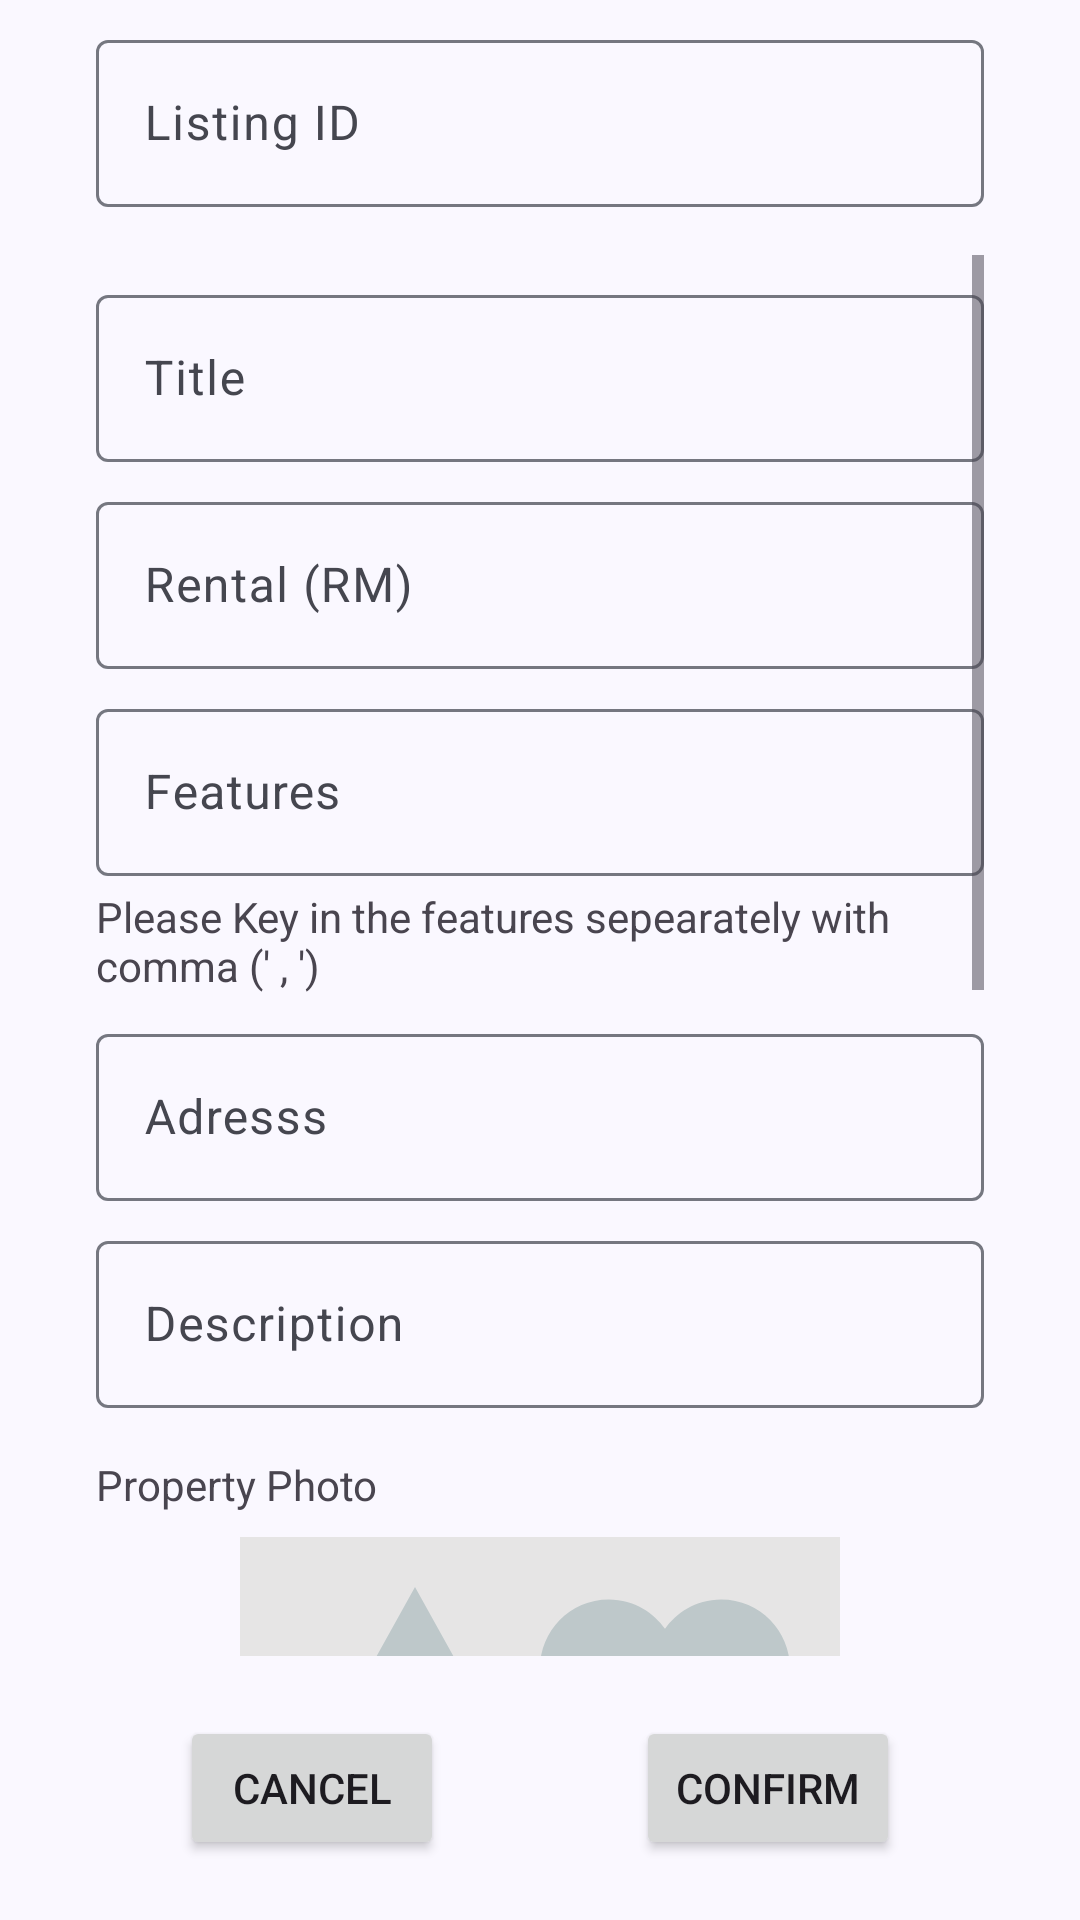

Produce the Android XML layout that renders to this screen, including the resource entries it uses.
<!-- AndroidManifest.xml: application theme Theme.SiaBilik -->
<!-- res/layout/fragment_owner_edit_listing.xml -->
<?xml version="1.0" encoding="utf-8"?>
<androidx.constraintlayout.widget.ConstraintLayout xmlns:android="http://schemas.android.com/apk/res/android"
    xmlns:app="http://schemas.android.com/apk/res-auto"
    xmlns:tools="http://schemas.android.com/tools"
    android:id="@+id/relativeLayout"
    android:layout_width="match_parent"
    android:layout_height="match_parent"
    tools:context="com.example.siabilik.ownerAcc.ui.OwnerEditListing">


    <com.google.android.material.textfield.TextInputLayout
        android:id="@+id/txtLayoutListingID"
        android:layout_width="match_parent"
        android:layout_height="wrap_content"
        android:layout_marginStart="32dp"
        android:layout_marginTop="8dp"
        android:layout_marginEnd="32dp"
        android:hint="Listing ID"
        app:layout_constraintEnd_toEndOf="parent"
        app:layout_constraintStart_toStartOf="parent"
        app:layout_constraintTop_toTopOf="parent"
        >

        <com.google.android.material.textfield.TextInputEditText
            android:id="@+id/txtListingID"
            android:layout_width="match_parent"
            android:layout_height="wrap_content"
            android:maxLines="1" />
    </com.google.android.material.textfield.TextInputLayout>

    <ScrollView
        android:id="@+id/scrollView2"
        android:layout_width="match_parent"
        android:layout_height="0dp"
        android:layout_marginStart="32dp"
        android:layout_marginTop="16dp"
        android:layout_marginEnd="32dp"
        android:layout_marginBottom="20dp"
        app:layout_constraintBottom_toTopOf="@+id/cancelButton"
        app:layout_constraintEnd_toEndOf="parent"
        app:layout_constraintStart_toStartOf="parent"
        app:layout_constraintTop_toBottomOf="@+id/txtLayoutListingID">


        <LinearLayout
            android:layout_width="match_parent"
            android:layout_height="wrap_content"
            android:orientation="vertical">

            <com.google.android.material.textfield.TextInputLayout
                android:id="@+id/txtLayoutTitle"
                android:layout_width="match_parent"
                android:layout_height="wrap_content"
                android:layout_marginTop="8dp"
                android:hint="Title"
                app:layout_constraintEnd_toEndOf="parent"
                app:layout_constraintStart_toStartOf="parent"
                app:layout_constraintTop_toBottomOf="@+id/tbUserType"
                >

                <com.google.android.material.textfield.TextInputEditText
                    android:id="@+id/txtTitle"
                    android:layout_width="match_parent"
                    android:layout_height="wrap_content"
                    android:maxLines="1" />
            </com.google.android.material.textfield.TextInputLayout>

            <com.google.android.material.textfield.TextInputLayout
                android:id="@+id/txtLayoutRental"
                android:layout_width="match_parent"
                android:layout_height="wrap_content"
                android:layout_marginTop="8dp"
                android:hint="Rental (RM)"
                app:layout_constraintEnd_toEndOf="parent"
                app:layout_constraintStart_toStartOf="parent"
                app:layout_constraintTop_toBottomOf="@+id/txtLayoutUsername"
                >

                <com.google.android.material.textfield.TextInputEditText
                    android:id="@+id/txtRental"
                    android:layout_width="match_parent"
                    android:layout_height="wrap_content"
                    android:inputType="numberSigned"
                    android:maxLines="1" />
            </com.google.android.material.textfield.TextInputLayout>

            <com.google.android.material.textfield.TextInputLayout
                android:id="@+id/txtLayoutFeatures"
                android:layout_width="match_parent"
                android:layout_height="wrap_content"
                android:layout_marginTop="8dp"
                android:hint="Features"
                app:layout_constraintEnd_toEndOf="parent"
                app:layout_constraintStart_toStartOf="parent"
                app:layout_constraintTop_toBottomOf="@+id/txtLayoutEmail"
                >

                <com.google.android.material.textfield.TextInputEditText
                    android:id="@+id/txtFeatures"
                    android:layout_width="match_parent"
                    android:layout_height="wrap_content"
                    android:maxLines="1" />
            </com.google.android.material.textfield.TextInputLayout>
            <TextView
                android:id="@+id/featuresInstruction"
                android:layout_width="match_parent"
                android:layout_height="wrap_content"
                android:layout_marginTop="4dp"
                app:layout_constraintStart_toStartOf="@+id/txtLayoutRental"
                app:layout_constraintTop_toBottomOf="@+id/txtLayoutRental"
                android:text="Please Key in the features sepearately with comma (' , ')" />

            <com.google.android.material.textfield.TextInputLayout
                android:id="@+id/txtLayoutAdress"
                android:layout_width="match_parent"
                android:layout_height="wrap_content"
                android:layout_marginTop="8dp"
                android:hint="Adresss"
                app:endIconCheckable="true"
                app:layout_constraintEnd_toEndOf="parent"
                app:layout_constraintHorizontal_bias="0.0"
                app:layout_constraintStart_toStartOf="parent"
                app:layout_constraintTop_toBottomOf="@+id/txtLayoutPhone"
                >

                <com.google.android.material.textfield.TextInputEditText
                    android:id="@+id/txtAdress"
                    android:layout_width="match_parent"
                    android:layout_height="wrap_content" />
            </com.google.android.material.textfield.TextInputLayout>

            <com.google.android.material.textfield.TextInputLayout
                android:id="@+id/txtLayoutDescription"
                android:layout_width="match_parent"
                android:layout_height="wrap_content"
                android:layout_marginTop="8dp"
                android:hint="Description"
                app:endIconCheckable="true"
                app:layout_constraintEnd_toEndOf="parent"
                app:layout_constraintStart_toStartOf="parent"
                app:layout_constraintTop_toBottomOf="@+id/txtLayoutPassword"
                >

                <com.google.android.material.textfield.TextInputEditText
                    android:id="@+id/txtDescription"
                    android:layout_width="match_parent"
                    android:layout_height="wrap_content"
                    />
            </com.google.android.material.textfield.TextInputLayout>



            <androidx.constraintlayout.widget.ConstraintLayout
                android:layout_width="match_parent"
                android:layout_height="wrap_content">

                <TextView
                    android:id="@+id/propertyPhotoLabel"
                    android:layout_width="wrap_content"
                    android:layout_height="wrap_content"
                    android:layout_marginTop="16dp"
                    android:text="Property Photo"
                    app:layout_constraintStart_toStartOf="parent"
                    app:layout_constraintTop_toTopOf="parent" />

                <ImageView
                    android:id="@+id/propertyPhoto"
                    android:layout_width="200dp"
                    android:layout_height="200dp"
                    android:layout_marginTop="8dp"
                    android:background="#E6E5E5"
                    android:src="@drawable/baseline_interests_24"
                    app:layout_constraintEnd_toEndOf="parent"
                    app:layout_constraintStart_toStartOf="parent"
                    app:layout_constraintTop_toBottomOf="@+id/propertyPhotoLabel" />

                <ImageView
                    android:layout_width="wrap_content"
                    android:layout_height="wrap_content"
                    android:layout_marginTop="268dp"
                    android:src="@drawable/editbtn"
                    app:layout_constraintBottom_toBottomOf="@+id/propertyPhoto"
                    app:layout_constraintHorizontal_bias="0.728"
                    app:layout_constraintRight_toRightOf="@+id/propertyPhoto" />

                <TextView
                    android:id="@+id/ownershipPhotoLabel"
                    android:layout_width="wrap_content"
                    android:layout_height="wrap_content"
                    android:layout_marginTop="16dp"
                    android:text="OwnerrShip Evident Photo"
                    app:layout_constraintStart_toStartOf="parent"
                    app:layout_constraintTop_toBottomOf="@+id/propertyPhoto" />

                <ImageView
                    android:id="@+id/ownershipPhoto"
                    android:layout_width="200dp"
                    android:layout_height="200dp"
                    android:layout_marginStart="30dp"
                    android:layout_marginTop="8dp"
                    android:layout_marginBottom="20dp"
                    android:background="#E6E5E5"
                    android:src="@drawable/baseline_interests_24"
                    app:layout_constraintBottom_toBottomOf="parent"
                    app:layout_constraintEnd_toEndOf="parent"
                    app:layout_constraintStart_toStartOf="parent"
                    app:layout_constraintTop_toBottomOf="@+id/ownershipPhotoLabel" />

                <ImageView
                    android:layout_width="wrap_content"
                    android:layout_height="wrap_content"
                    android:src="@drawable/editbtn"
                    app:layout_constraintBottom_toBottomOf="@+id/ownershipPhoto"
                    app:layout_constraintHorizontal_bias="0.728"
                    app:layout_constraintRight_toRightOf="@+id/ownershipPhoto" />

            </androidx.constraintlayout.widget.ConstraintLayout>


        </LinearLayout>


    </ScrollView>


    <Button
        android:id="@+id/confirmButton"
        android:layout_width="wrap_content"
        android:layout_height="wrap_content"
        android:layout_marginEnd="60dp"
        android:layout_marginBottom="20dp"
        android:gravity="center"
        android:text="Confirm"
        app:layout_constraintBottom_toBottomOf="parent"
        app:layout_constraintEnd_toEndOf="parent" />

    <Button
        android:id="@+id/cancelButton"
        android:layout_width="wrap_content"
        android:layout_height="wrap_content"
        android:layout_marginStart="60dp"
        android:layout_marginBottom="20dp"
        android:gravity="center"
        android:text="Cancel"
        app:layout_constraintBottom_toBottomOf="parent"
        app:layout_constraintStart_toStartOf="parent" />

</androidx.constraintlayout.widget.ConstraintLayout>
<!-- resources referenced by this layout -->
<resources>
  <!-- drawable baseline_interests_24 (drawable) -->
  <vector xmlns:android="http://schemas.android.com/apk/res/android" android:height="24dp" android:tint="#BEC8CA" android:viewportHeight="24" android:viewportWidth="24" android:width="24dp">
        
      <path android:fillColor="@android:color/white" android:pathData="M7.02,13c-2.21,0 -4,1.79 -4,4s1.79,4 4,4s4,-1.79 4,-4S9.23,13 7.02,13zM13,13v8h8v-8H13zM7,2l-5,9h10L7,2zM19.25,2.5c-1.06,0 -1.81,0.56 -2.25,1.17c-0.44,-0.61 -1.19,-1.17 -2.25,-1.17C13.19,2.5 12,3.78 12,5.25c0,2 2.42,3.42 5,5.75c2.58,-2.33 5,-3.75 5,-5.75C22,3.78 20.81,2.5 19.25,2.5z"/>
      
  </vector>
  <style name="Theme.SiaBilik" parent="Base.Theme.SiaBilik" />
  <color name="md_theme_primary">#495D92</color>
  <color name="md_theme_onPrimary">#FFFFFF</color>
  <color name="md_theme_primaryContainer">#DAE2FF</color>
  <color name="md_theme_onPrimaryContainer">#001848</color>
  <color name="md_theme_secondary">#36618E</color>
  <color name="md_theme_onSecondary">#FFFFFF</color>
  <color name="md_theme_secondaryContainer">#D1E4FF</color>
  <color name="md_theme_onSecondaryContainer">#001D36</color>
  <color name="md_theme_tertiary">#435E91</color>
  <color name="md_theme_onTertiary">#FFFFFF</color>
  <color name="md_theme_tertiaryContainer">#D7E2FF</color>
  <color name="md_theme_onTertiaryContainer">#001A40</color>
  <color name="md_theme_error">#BA1A1A</color>
  <color name="md_theme_onError">#FFFFFF</color>
  <color name="md_theme_errorContainer">#FFDAD6</color>
  <color name="md_theme_onErrorContainer">#410002</color>
  <color name="md_theme_background">#FAF8FF</color>
  <color name="md_theme_onBackground">#1A1B21</color>
  <color name="md_theme_surface">#FAF8FF</color>
  <color name="md_theme_onSurface">#1A1B21</color>
  <color name="md_theme_surfaceVariant">#E1E2EC</color>
  <color name="md_theme_onSurfaceVariant">#45464F</color>
  <color name="md_theme_outline">#757780</color>
  <color name="md_theme_outlineVariant">#C5C6D0</color>
  <color name="md_theme_inverseSurface">#2F3036</color>
  <color name="md_theme_inverseOnSurface">#F1F0F7</color>
  <color name="md_theme_inversePrimary">#B2C5FF</color>
  <color name="md_theme_primaryFixed">#DAE2FF</color>
  <color name="md_theme_onPrimaryFixed">#001848</color>
  <color name="md_theme_primaryFixedDim">#B2C5FF</color>
  <color name="md_theme_onPrimaryFixedVariant">#314578</color>
  <color name="md_theme_secondaryFixed">#D1E4FF</color>
  <color name="md_theme_onSecondaryFixed">#001D36</color>
  <color name="md_theme_secondaryFixedDim">#A0CAFD</color>
  <color name="md_theme_onSecondaryFixedVariant">#1A4975</color>
  <color name="md_theme_tertiaryFixed">#D7E2FF</color>
  <color name="md_theme_onTertiaryFixed">#001A40</color>
  <color name="md_theme_tertiaryFixedDim">#ACC7FF</color>
  <color name="md_theme_onTertiaryFixedVariant">#2A4678</color>
  <color name="md_theme_surfaceDim">#DAD9E0</color>
  <color name="md_theme_surfaceBright">#FAF8FF</color>
  <color name="md_theme_surfaceContainerLowest">#FFFFFF</color>
  <color name="md_theme_surfaceContainerLow">#F4F3FA</color>
  <color name="md_theme_surfaceContainer">#EEEDF4</color>
  <color name="md_theme_surfaceContainerHigh">#E8E7EF</color>
  <color name="md_theme_surfaceContainerHighest">#E3E2E9</color>
</resources>
